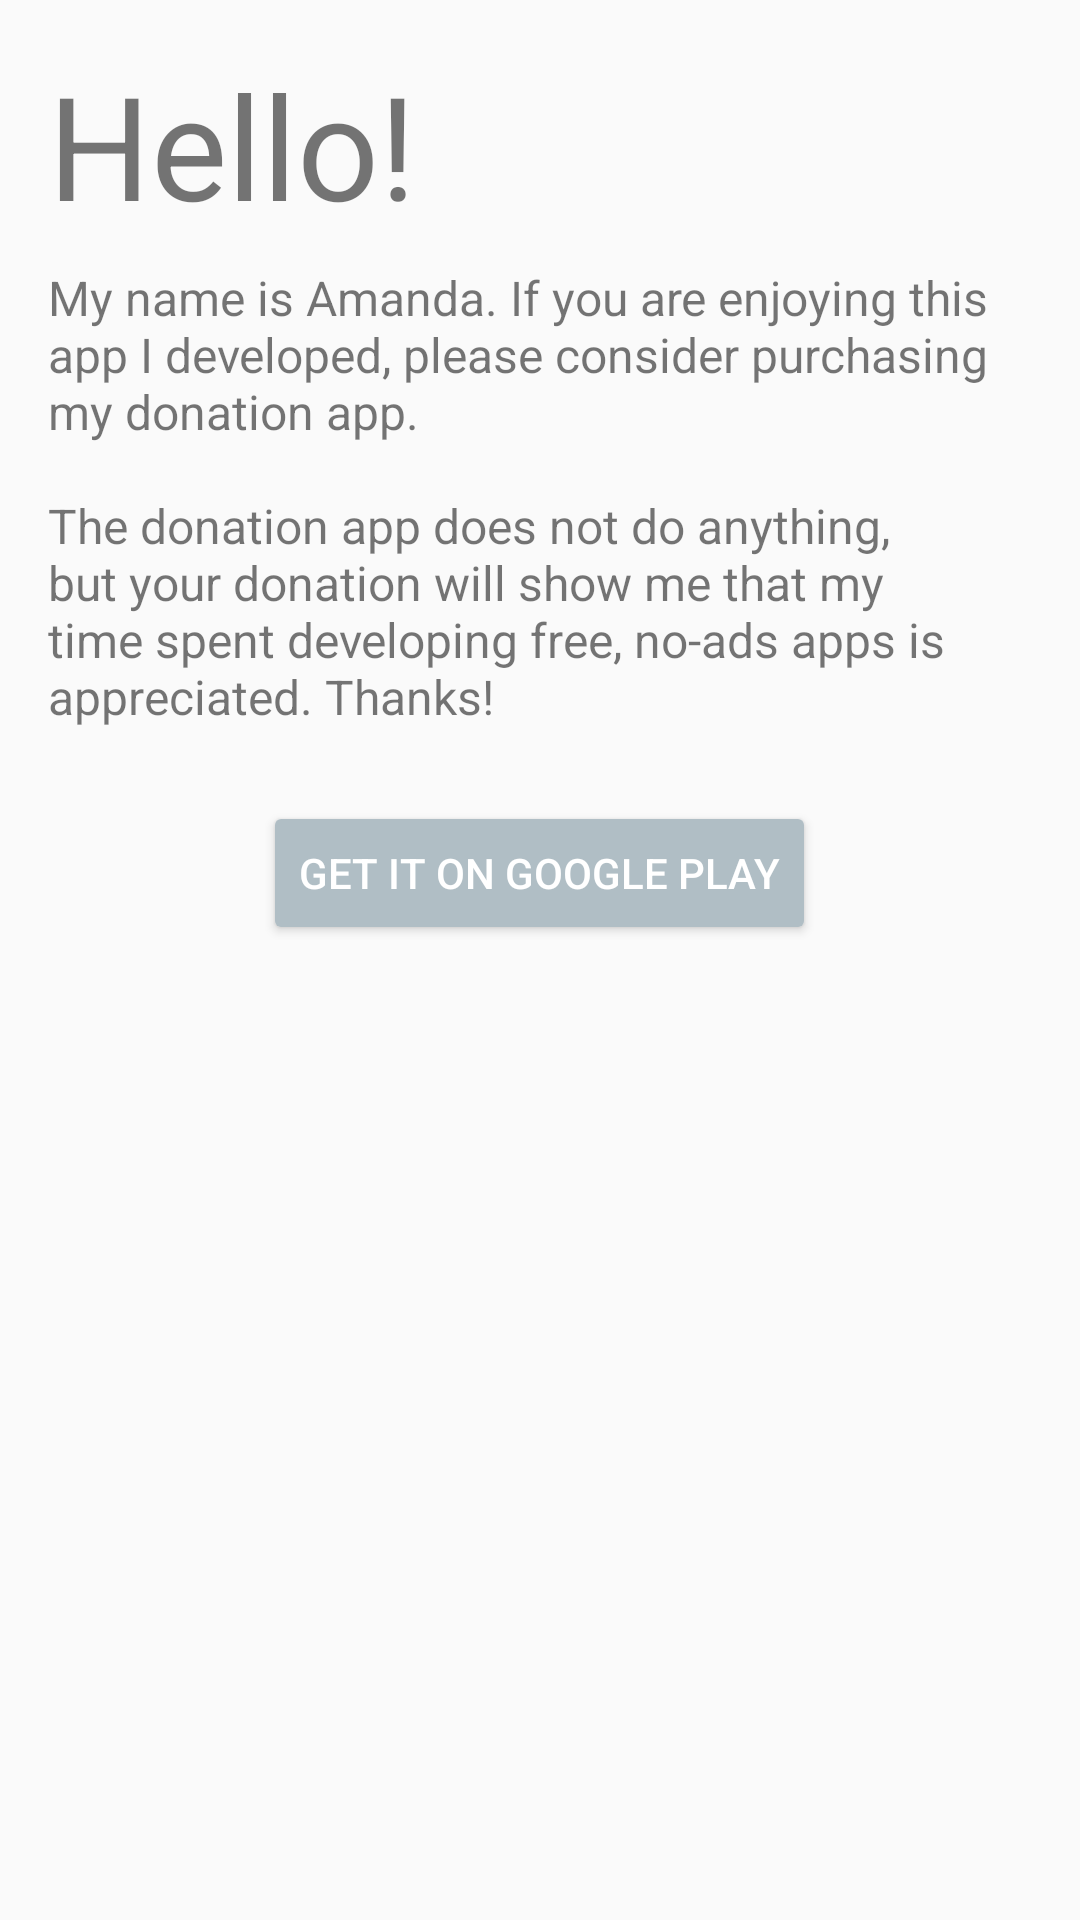

Here is an Android app screen rendered from its layout file. Give the layout XML and the strings, colors and styles it references.
<!-- AndroidManifest.xml: application theme AppTheme -->
<!-- res/layout/activity_donate.xml -->
<?xml version="1.0" encoding="utf-8"?>
<ScrollView xmlns:android="http://schemas.android.com/apk/res/android"
    xmlns:tools="http://schemas.android.com/tools"
    android:layout_width="match_parent"
    android:layout_height="match_parent"
    tools:context="com.amandafarrell.www.randomnumbergenerator.DonateActivity">

    <LinearLayout
        android:layout_width="match_parent"
        android:layout_height="wrap_content"
        android:orientation="vertical">

        <TextView
            android:id="@+id/donate_greeting"
            android:layout_width="match_parent"
            android:layout_height="wrap_content"
            android:paddingLeft="16dp"
            android:paddingTop="16dp"
            android:paddingRight="16dp"
            android:paddingBottom="8dp"
            android:text="@string/donate_greeting"
            android:textSize="48sp" />

        <TextView
            android:id="@+id/donate_message"
            android:layout_width="match_parent"
            android:layout_height="wrap_content"
            android:paddingLeft="16dp"
            android:paddingRight="16dp"
            android:paddingBottom="24dp"
            android:text="@string/donate_message"
            android:textSize="16sp" />

        <Button
            android:layout_width="wrap_content"
            android:layout_height="wrap_content"
            android:layout_gravity="center"
            android:onClick="goToLink"
            android:text="@string/button_donate"
            android:textColor="@android:color/white" />
    </LinearLayout>
</ScrollView>
<!-- resources referenced by this layout -->
<resources>
  <string name="button_donate">Get it on Google Play</string>
  <string name="donate_greeting">Hello!</string>
  <string name="donate_message">My name is Amanda. If you are enjoying this app I developed,
          please consider purchasing my donation app.\n\nThe donation app does not do anything,
          but your donation will show me that my time spent developing free, no-ads apps is appreciated. Thanks!</string>
  <style name="AppTheme" parent="Theme.AppCompat.Light.DarkActionBar">
          
          <item name="colorPrimary">@color/colorPrimary</item>
          <item name="colorPrimaryDark">@color/colorPrimaryDark</item>
          <item name="colorAccent">@color/colorAccent</item>
          <item name="android:colorButtonNormal">@color/colorAccent</item>
      </style>
  <color name="colorPrimary">#607d8b</color>
  <color name="colorPrimaryDark">#37474f</color>
  <color name="colorAccent">#b0bec5</color>
</resources>
